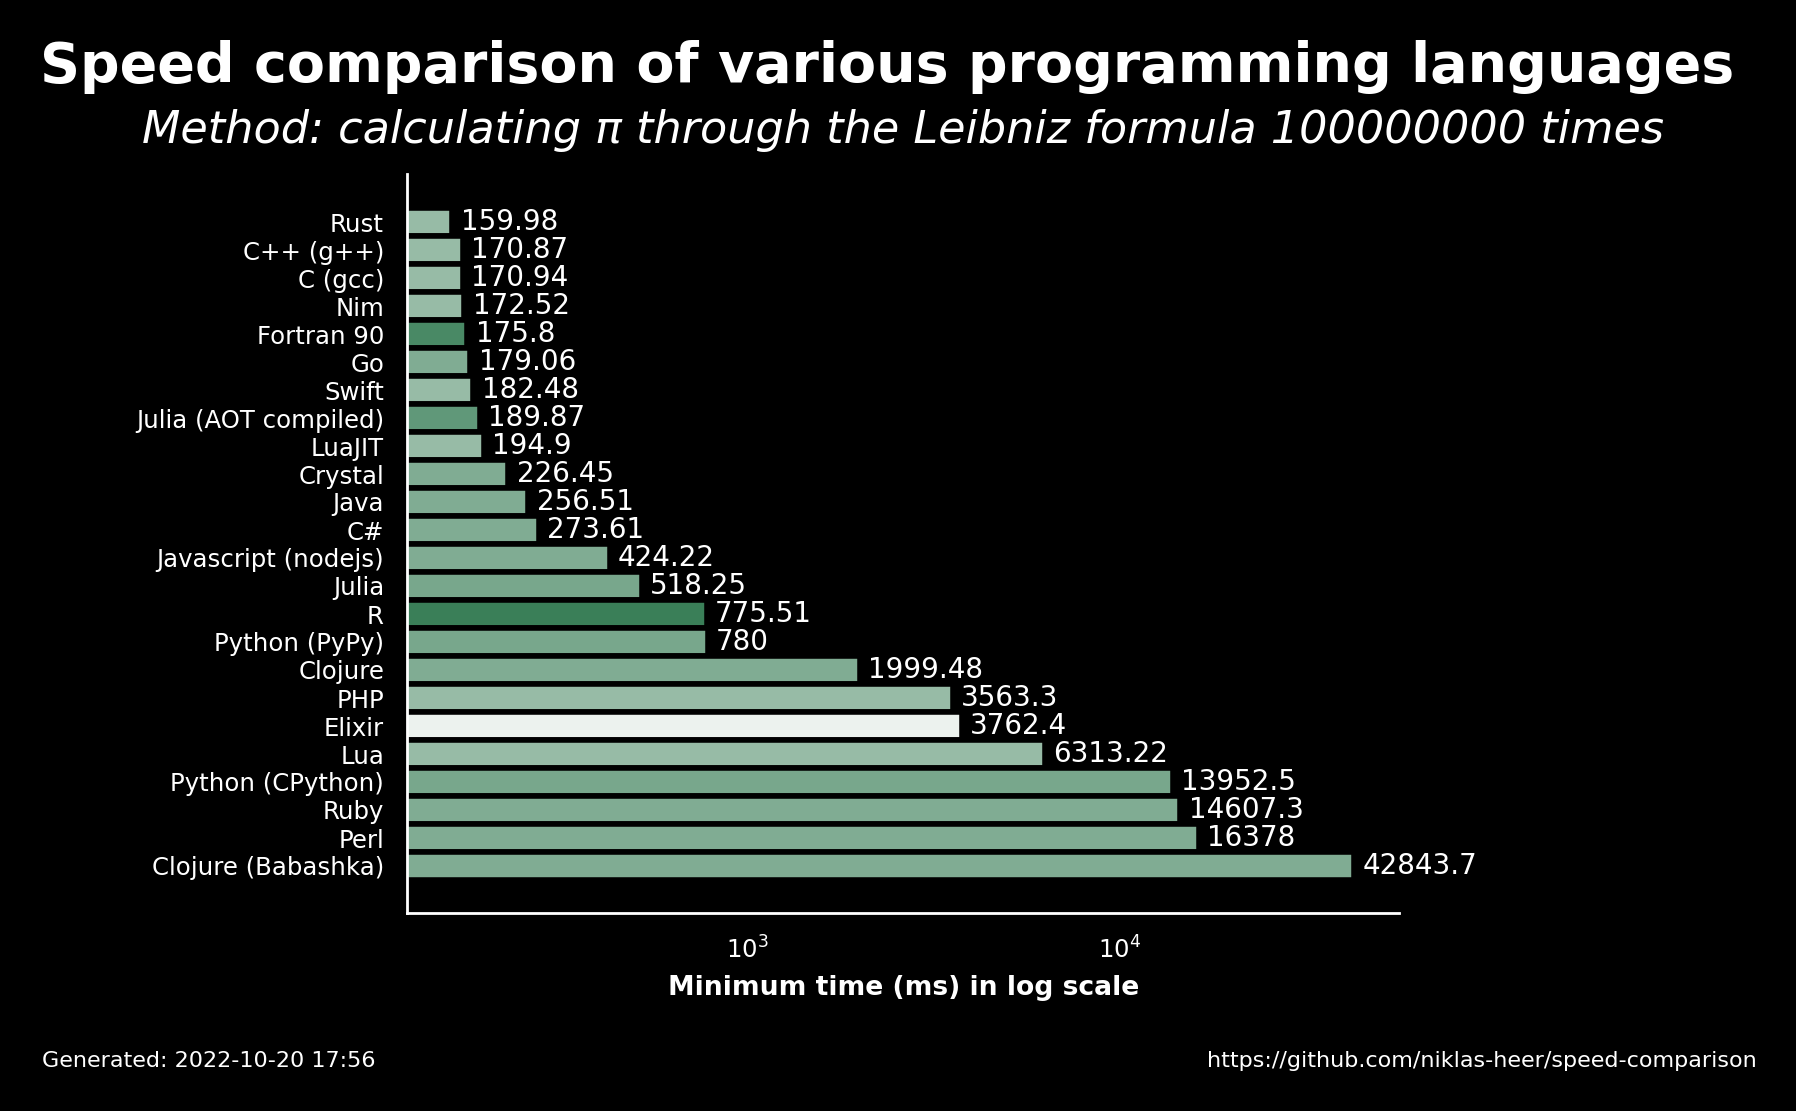

The table this chart was drawn from, first rows:
name, version, median, min, max, accuracy
Rust, 1.60.0, 162.9, 160, 163.2, 0.7222
C++ (g++), 11.2.1, 172.7, 170.9, 176.5, 0.7222
C (gcc), 11.2.1, 174, 170.9, 174.1, 0.7222
Nim, 1.6.6, 172.7, 172.5, 174.7, 0.7222
Fortran 90, 12.1.0, 176, 175.8, 176.1, 0.8571
Go, 1.19.1, 188.9, 179.1, 189, 0.7647
Swift, 5.7, 190, 182.5, 192.3, 0.7222
Julia (AOT compiled), 1.8.2, 192.4, 189.9, 193.1, 0.8235
LuaJIT, 2.1.0, 200, 194.9, 230.3, 0.7222
Crystal, 1.6.0, 228.2, 226.4, 241.3, 0.7647
Java, 19.36, 259.1, 256.5, 269.2, 0.7647
C#, 7.0.100, 281.6, 273.6, 283.4, 0.7647
Javascript (nodejs), 18.9.1, 428.6, 424.2, 441.8, 0.7647
Julia, 1.8.2, 519.6, 518.2, 524.4, 0.7778
R, 4.2.0, 786.6, 775.5, 794.5, 0.8889
Python (PyPy), 3.9.12, 789.3, 780.0, 808, 0.7778
Clojure, 1.11.1.1165, 2723, 1999, 2760, 0.7647
PHP, 8.1.11, 3581, 3563, 3586, 0.7222
Elixir, 1.13.4, 3784, 3762, 3859, 0.5556
Lua, 5.4.4, 7356, 6313, 7729, 0.7222
Python (CPython), 3.10.5, 14020, 13953, 14049, 0.7778
Ruby, 3.1.2, 15313, 14607, 15955, 0.7647
Perl, 5.34.1, 16463, 16378, 16513, 0.7647
Clojure (Babashka), 1.0.164, 42859, 42844, 43367, 0.7647
